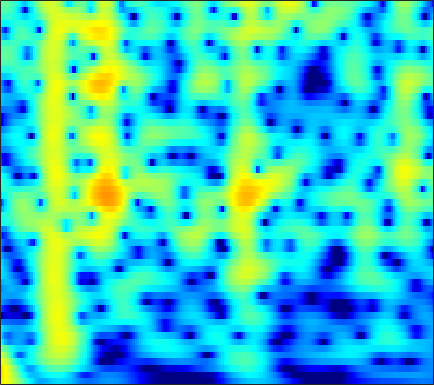

The data file committed next to this chart (first rows):
6.9691, 6.5064, 5.8235, 5.0621, 4.439, 3.5375, 2.5543, 1.7629, 0.63431, -0.57925, -1.873, -2.8981, -4.3079, -5.7572, -6.8388, -8.1882, -9.2964, -9.8779, -10.247, -10.193, -9.8538, -9.5186, -9.0535, -8.6284
7.761, 7.078, 6.077, 4.972, 4.075, 2.788, 1.397, 0.2892, -1.266, -2.889, -4.536, -5.74, -7.201, -8.341, -8.89, -9.17, -9.006, -8.69, -8.137, -7.53, -6.948, -6.554, -6.109, -5.768
7.682, 6.824, 5.585, 4.243, 3.17, 1.652, 0.03786, -1.237, -3.023, -4.899, -6.833, -8.249, -9.859, -10.71, -10.63, -9.756, -8.471, -7.474, -6.23, -5.128, -4.172, -3.56, -2.89, -2.382
6.219, 5.097, 3.475, 1.707, 0.2925, -1.682, -3.682, -5.105, -6.694, -7.67, -7.915, -7.704, -7.082, -6.258, -5.576, -4.625, -3.663, -2.967, -2.102, -1.315, -0.6057, -0.1287, 0.418, 0.8541
3.998, 2.714, 0.8446, -1.233, -2.955, -5.523, -8.464, -10.88, -13.78, -14.29, -12.33, -10.56, -8.44, -6.667, -5.522, -4.162, -2.92, -2.057, -1.006, -0.07464, 0.7405, 1.279, 1.898, 2.404
1.056, -0.1988, -1.84, -3.39, -4.456, -5.714, -6.751, -7.364, -7.936, -8.217, -8.187, -7.987, -7.479, -6.712, -6.01, -4.982, -3.856, -2.967, -1.76, -0.589, 0.4902, 1.218, 2.067, 2.775
-4.638, -7.013, -9.983, -11.7, -11.83, -11.2, -10.54, -10.24, -10.14, -10.42, -11.13, -12, -13.55, -15, -14.94, -12.51, -9.139, -6.818, -4.165, -1.954, -0.1063, 1.069, 2.38, 3.421
-7.45, -9.841, -12.6, -13.65, -13.21, -12.12, -11.19, -10.71, -10.38, -10.4, -10.71, -11.16, -12.01, -12.52, -12.18, -10.65, -8.357, -6.463, -4.049, -1.927, -0.1217, 1.046, 2.378, 3.46
-6.506, -7.582, -8.747, -9.529, -9.895, -10.19, -10.31, -10.32, -10.22, -10.01, -9.654, -9.274, -8.707, -8.048, -7.365, -6.166, -4.761, -3.65, -2.15, -0.6738, 0.702, 1.624, 2.684, 3.546
-11.61, -12.37, -12.94, -13.17, -13.31, -13.49, -13.62, -13.7, -13.81, -13.92, -13.85, -13.43, -12.33, -10.75, -9.37, -7.365, -5.284, -3.779, -1.928, -0.2715, 1.202, 2.176, 3.267, 4.103
-28.12, -22.75, -20.01, -19.37, -19.57, -20.02, -20.28, -20.35, -20.29, -20.79, -23.25, -27.42, -40.87, -22.87, -16.7, -11.26, -7.407, -5.081, -2.493, -0.3822, 1.314, 2.366, 3.521, 4.401
-14.46, -15.68, -17.4, -19.63, -21.86, -26.57, -32.58, -28.15, -22.89, -19.42, -17.23, -16.3, -14.68, -12.33, -10.48, -7.981, -5.53, -3.842, -1.837, -0.04845, 1.486, 2.443, 3.469, 4.24
-10.63, -11.46, -12.45, -13.36, -13.98, -14.66, -14.73, -14.48, -13.77, -12.89, -11.53, -10.35, -9, -7.654, -6.479, -4.867, -3.291, -2.129, -0.6675, 0.6268, 1.768, 2.527, 3.374, 3.997
-10.2, -10.34, -10.52, -10.62, -10.71, -10.7, -10.56, -10.43, -10.05, -9.543, -9.021, -8.383, -7.245, -6.037, -5.091, -3.757, -2.424, -1.445, -0.1586, 1.033, 2.047, 2.691, 3.412, 3.948
-11.7, -10.88, -10.21, -9.902, -9.79, -9.753, -9.964, -10.19, -10.43, -10.4, -10.28, -10.13, -9.351, -7.881, -6.593, -4.804, -2.993, -1.717, -0.1956, 1.159, 2.329, 3.046, 3.778, 4.288
-9.798, -9.432, -9.206, -9.303, -9.553, -10.17, -11.01, -11.76, -13.27, -15.43, -18.28, -21.61, -21.41, -15.08, -11.34, -7.502, -4.51, -2.616, -0.4884, 1.188, 2.527, 3.349, 4.186, 4.715
-7.3, -7.826, -8.647, -9.622, -10.45, -11.71, -12.85, -13.69, -14.81, -15.98, -15.94, -15.57, -14.67, -12.07, -9.806, -6.874, -4.19, -2.476, -0.4759, 1.231, 2.577, 3.369, 4.19, 4.722
-6.806, -7.769, -9.23, -10.96, -12.53, -14.98, -18.43, -21.53, -23.29, -20.29, -17.09, -14.5, -11.48, -9.041, -7.317, -5.164, -3.095, -1.663, -0.03226, 1.385, 2.6, 3.325, 4.049, 4.531
-7.45, -8.503, -10, -11.58, -12.78, -14.7, -16.46, -17.45, -17.91, -16.82, -13.74, -11.99, -9.749, -7.494, -6.001, -4.095, -2.405, -1.244, 0.2322, 1.488, 2.53, 3.208, 3.91, 4.361
-9.511, -10.89, -12.51, -13.66, -14.04, -14.01, -13.59, -13.29, -12.19, -11.37, -10.34, -9.149, -7.793, -6.461, -5.407, -3.93, -2.443, -1.416, -0.07881, 1.209, 2.289, 2.974, 3.742, 4.277
-12.82, -16.14, -22.81, -28.3, -22.4, -17.14, -14.21, -12.78, -11.34, -9.815, -9.172, -8.817, -8.15, -7.635, -7.057, -5.989, -4.521, -3.14, -1.344, 0.279, 1.754, 2.658, 3.602, 4.3
-11.45, -13.17, -14.8, -15.18, -14.45, -12.86, -11.39, -10.08, -9.073, -8.556, -8.085, -8.648, -10.02, -12.63, -16.05, -17.35, -10.7, -6.911, -3.127, -0.4908, 1.435, 2.581, 3.684, 4.401
-14.55, -16.79, -15.64, -12.86, -11.07, -9.13, -7.597, -6.605, -5.385, -5.045, -4.786, -4.818, -5.457, -6.179, -6.56, -6.067, -4.452, -2.68, -0.6257, 1.2, 2.615, 3.377, 4.128, 4.498
-10.75, -11.98, -11.22, -9.15, -7.577, -5.835, -4.322, -3.439, -2.654, -1.705, -1.384, -1.032, -0.6859, -0.4355, -0.1687, 0.322, 0.9175, 1.441, 2.228, 2.871, 3.446, 3.727, 3.861, 3.74
-4.761, -5.077, -5.051, -4.646, -4.145, -3.324, -2.446, -1.791, -1.222, -0.5229, -0.01989, 0.2263, 0.6125, 0.8933, 1.082, 1.295, 1.614, 1.764, 2.069, 2.338, 2.514, 2.629, 2.584, 2.352
-5.09, -4.996, -4.545, -3.837, -3.246, -2.394, -1.594, -1.12, -0.3135, 0.007662, 0.4742, 0.6209, 0.6882, 0.6967, 0.6244, 0.4522, 0.3215, 0.266, 0.2365, 0.4645, 0.7593, 1.031, 1.4, 1.605
-10.87, -9.39, -7.064, -4.955, -3.608, -2.173, -1.044, -0.3696, 0.3089, 0.8254, 0.9469, 1.02, 0.7725, 0.2523, -0.3211, -1.311, -2.72, -3.641, -4.504, -4.189, -2.646, -1.4, 0.1503, 1.372
-15.89, -12.2, -8.213, -5.383, -3.774, -2.15, -0.9792, -0.1702, 0.3211, 0.8282, 0.9149, 0.8191, 0.5122, -0.2172, -1.057, -2.688, -5.36, -8.487, -15.49, -12.63, -6.19, -3.072, -0.3136, 1.581
-7.152, -6.387, -5.316, -4.234, -3.529, -2.664, -2.036, -1.621, -1.193, -1.024, -0.7968, -0.8692, -0.9481, -1.169, -1.493, -1.949, -2.457, -2.794, -2.733, -2.193, -1.028, -0.04451, 1.317, 2.419
-4.252, -4.233, -4.224, -4.267, -4.322, -4.425, -4.392, -4.655, -4.357, -4.431, -4.147, -3.966, -3.799, -3.532, -3.285, -2.959, -2.383, -1.923, -1.092, -0.1798, 0.8334, 1.578, 2.495, 3.263
-3.29, -3.896, -4.774, -5.82, -6.69, -8.084, -9.492, -10.17, -10.99, -10.16, -9.697, -8.988, -8.452, -8.185, -7.865, -7.113, -5.893, -4.485, -2.703, -0.8014, 0.7822, 1.861, 3.008, 3.898
-4.128, -5.08, -6.505, -8.184, -9.753, -12.49, -16.77, -22.28, -29.22, -19.31, -14.53, -13.45, -12.79, -14.06, -17.01, -24.27, -15.22, -10.02, -5.149, -1.935, 0.5467, 1.928, 3.389, 4.392
-7.452, -8.529, -9.76, -10.69, -11.3, -12.08, -13.02, -13.23, -13.45, -12.5, -11.31, -10.66, -10.13, -9.85, -9.911, -9.081, -7.425, -5.429, -2.863, -0.511, 1.443, 2.616, 3.846, 4.689
-14.85, -17.72, -19.79, -17.57, -15.44, -13.27, -11.95, -10.73, -9.935, -8.649, -7.959, -7.13, -6.318, -5.445, -4.715, -3.705, -2.486, -1.507, -0.1391, 1.201, 2.362, 3.14, 3.944, 4.514
-16.11, -17.99, -19.05, -17.1, -15.07, -12.75, -10.7, -9.704, -8.223, -7.325, -6.256, -5.644, -4.713, -3.845, -3.126, -2.183, -1.111, -0.3637, 0.7104, 1.672, 2.571, 3.128, 3.737, 4.124
-12.17, -12.05, -11.69, -11.02, -10.38, -9.393, -8.461, -7.739, -7.032, -6.348, -5.688, -5.313, -4.727, -4.055, -3.497, -2.54, -1.529, -0.65, 0.4491, 1.53, 2.474, 3.066, 3.678, 4.051
-9.97, -9.43, -8.749, -8.118, -7.647, -7.046, -6.556, -6.255, -6.034, -5.853, -6.112, -6.234, -6.635, -6.781, -6.515, -5.466, -3.763, -2.324, -0.4691, 1.168, 2.49, 3.3, 4.075, 4.554
-9.389, -8.781, -8.017, -7.294, -6.803, -6.287, -5.867, -5.784, -5.695, -6.118, -6.965, -8.026, -10.47, -15.56, -24.11, -15.4, -8.105, -4.732, -1.48, 0.8588, 2.633, 3.614, 4.57, 5.127
-12.33, -11.64, -10.58, -9.492, -8.751, -7.919, -7.341, -6.971, -6.784, -6.912, -7.068, -7.541, -8.142, -8.655, -8.5, -7.25, -5.026, -3.206, -0.978, 0.9468, 2.465, 3.369, 4.271, 4.815
-20.89, -18.45, -15.46, -13.24, -11.98, -10.7, -9.865, -9.197, -8.843, -8.442, -7.931, -7.649, -7.028, -6.211, -5.457, -4.249, -2.809, -1.737, -0.264, 1.089, 2.244, 2.988, 3.748, 4.256
-20.81, -18.65, -16.02, -14.14, -13.19, -12.36, -11.83, -11.79, -11.7, -11.37, -11, -10.16, -8.828, -7.166, -5.928, -4.194, -2.58, -1.448, -0.03422, 1.189, 2.259, 2.929, 3.63, 4.126
-12.56, -12.51, -12.28, -12.04, -11.96, -12.18, -12.83, -14.01, -15.77, -18.94, -20.9, -17.98, -13.18, -9.486, -7.193, -4.788, -2.753, -1.411, 0.09173, 1.4, 2.478, 3.134, 3.838, 4.309
-9.053, -9.359, -9.7, -10.03, -10.28, -10.73, -11.5, -12.28, -13.48, -15.44, -15.97, -14.24, -11.25, -8.315, -6.444, -4.286, -2.422, -1.236, 0.2342, 1.518, 2.605, 3.309, 4.048, 4.541
-8.411, -8.907, -9.452, -9.77, -9.849, -9.702, -9.455, -9.059, -8.884, -8.563, -7.913, -7.379, -6.447, -5.477, -4.727, -3.713, -2.751, -1.874, -0.6214, 0.6997, 2.036, 2.932, 3.917, 4.625
-10.49, -11.78, -13.72, -14.74, -13.97, -11.75, -9.446, -8.235, -6.888, -5.671, -4.973, -4.717, -4.509, -4.679, -5.034, -5.926, -6.804, -6.758, -5.13, -2.409, 0.133, 1.707, 3.359, 4.494
-11.62, -13.06, -16.4, -19.36, -16.99, -12.15, -9.015, -7.174, -5.373, -4.303, -3.685, -3.412, -3.558, -4.218, -5.21, -7.586, -11.76, -14.94, -10.07, -4.611, -0.9688, 1.024, 2.921, 4.195
-8.529, -8.421, -8.359, -8.065, -7.588, -6.693, -5.661, -4.737, -3.964, -3.364, -2.881, -2.672, -2.614, -2.731, -2.932, -3.157, -3.175, -2.928, -2.013, -0.6153, 0.889, 1.906, 3.045, 3.868
-5.017, -4.811, -4.557, -4.339, -4.138, -3.882, -3.543, -3.476, -3.253, -3.042, -2.924, -2.889, -2.712, -2.475, -2.216, -1.73, -1.129, -0.6069, 0.2416, 1.132, 1.984, 2.561, 3.204, 3.62
-2.564, -2.493, -2.432, -2.445, -2.506, -2.628, -2.819, -3.23, -3.612, -4.068, -4.642, -5.003, -5.065, -4.676, -4.025, -2.926, -1.721, -0.794, 0.3741, 1.395, 2.257, 2.795, 3.331, 3.625
-1.419, -1.412, -1.478, -1.61, -1.805, -2.177, -2.825, -3.456, -4.572, -6.237, -8.652, -10.94, -13.86, -12.35, -9.491, -6.115, -3.442, -1.842, -0.1683, 1.179, 2.249, 2.88, 3.47, 3.809
-1.698, -1.71, -1.779, -1.905, -2.043, -2.381, -2.93, -3.322, -4.391, -6.019, -8.188, -10.04, -12.17, -11.19, -8.873, -5.901, -3.515, -2.052, -0.3811, 0.9948, 2.103, 2.763, 3.443, 3.875
-3.482, -3.661, -3.745, -3.667, -3.498, -3.274, -3.063, -3.101, -3.344, -3.718, -4.16, -4.483, -4.728, -4.569, -4.18, -3.48, -2.599, -1.789, -0.6767, 0.4462, 1.546, 2.309, 3.182, 3.805
-7.714, -9.181, -9.946, -8.568, -7.053, -5.18, -3.838, -3.335, -2.737, -2.407, -2.366, -2.513, -2.769, -3.124, -3.504, -3.976, -4.279, -4.269, -3.59, -2.118, -0.3064, 1.009, 2.506, 3.643
-10.39, -14, -17.02, -12.33, -9.15, -6.392, -4.713, -3.701, -2.974, -2.678, -2.685, -2.832, -3.271, -4.106, -5.1, -7.112, -10.77, -16.43, -18, -8.482, -3.579, -1.092, 1.35, 3.069
-5.892, -6.352, -6.58, -6.266, -5.84, -5.192, -4.673, -4.344, -4.246, -4.346, -4.517, -4.648, -4.927, -5.308, -5.623, -6.288, -7.063, -7.42, -6.692, -4.686, -2.282, -0.5942, 1.267, 2.707
-3.828, -3.801, -3.838, -3.912, -4.036, -4.272, -4.644, -5.268, -6.079, -6.974, -7.77, -8.122, -7.946, -7.099, -6.28, -5.197, -4.137, -3.324, -2.163, -0.9181, 0.3446, 1.24, 2.294, 3.145
-2.432, -2.278, -2.288, -2.533, -2.831, -3.466, -4.438, -5.502, -7.382, -10.28, -15.36, -22.11, -16.93, -10.52, -7.593, -4.753, -2.633, -1.343, 0.05995, 1.24, 2.228, 2.831, 3.472, 3.885
-1.375, -1.438, -1.665, -2.036, -2.388, -3.002, -3.828, -4.393, -5.55, -6.998, -8.407, -8.986, -8.212, -6.245, -4.581, -2.589, -0.9096, 0.1527, 1.379, 2.383, 3.168, 3.618, 4.006, 4.124
